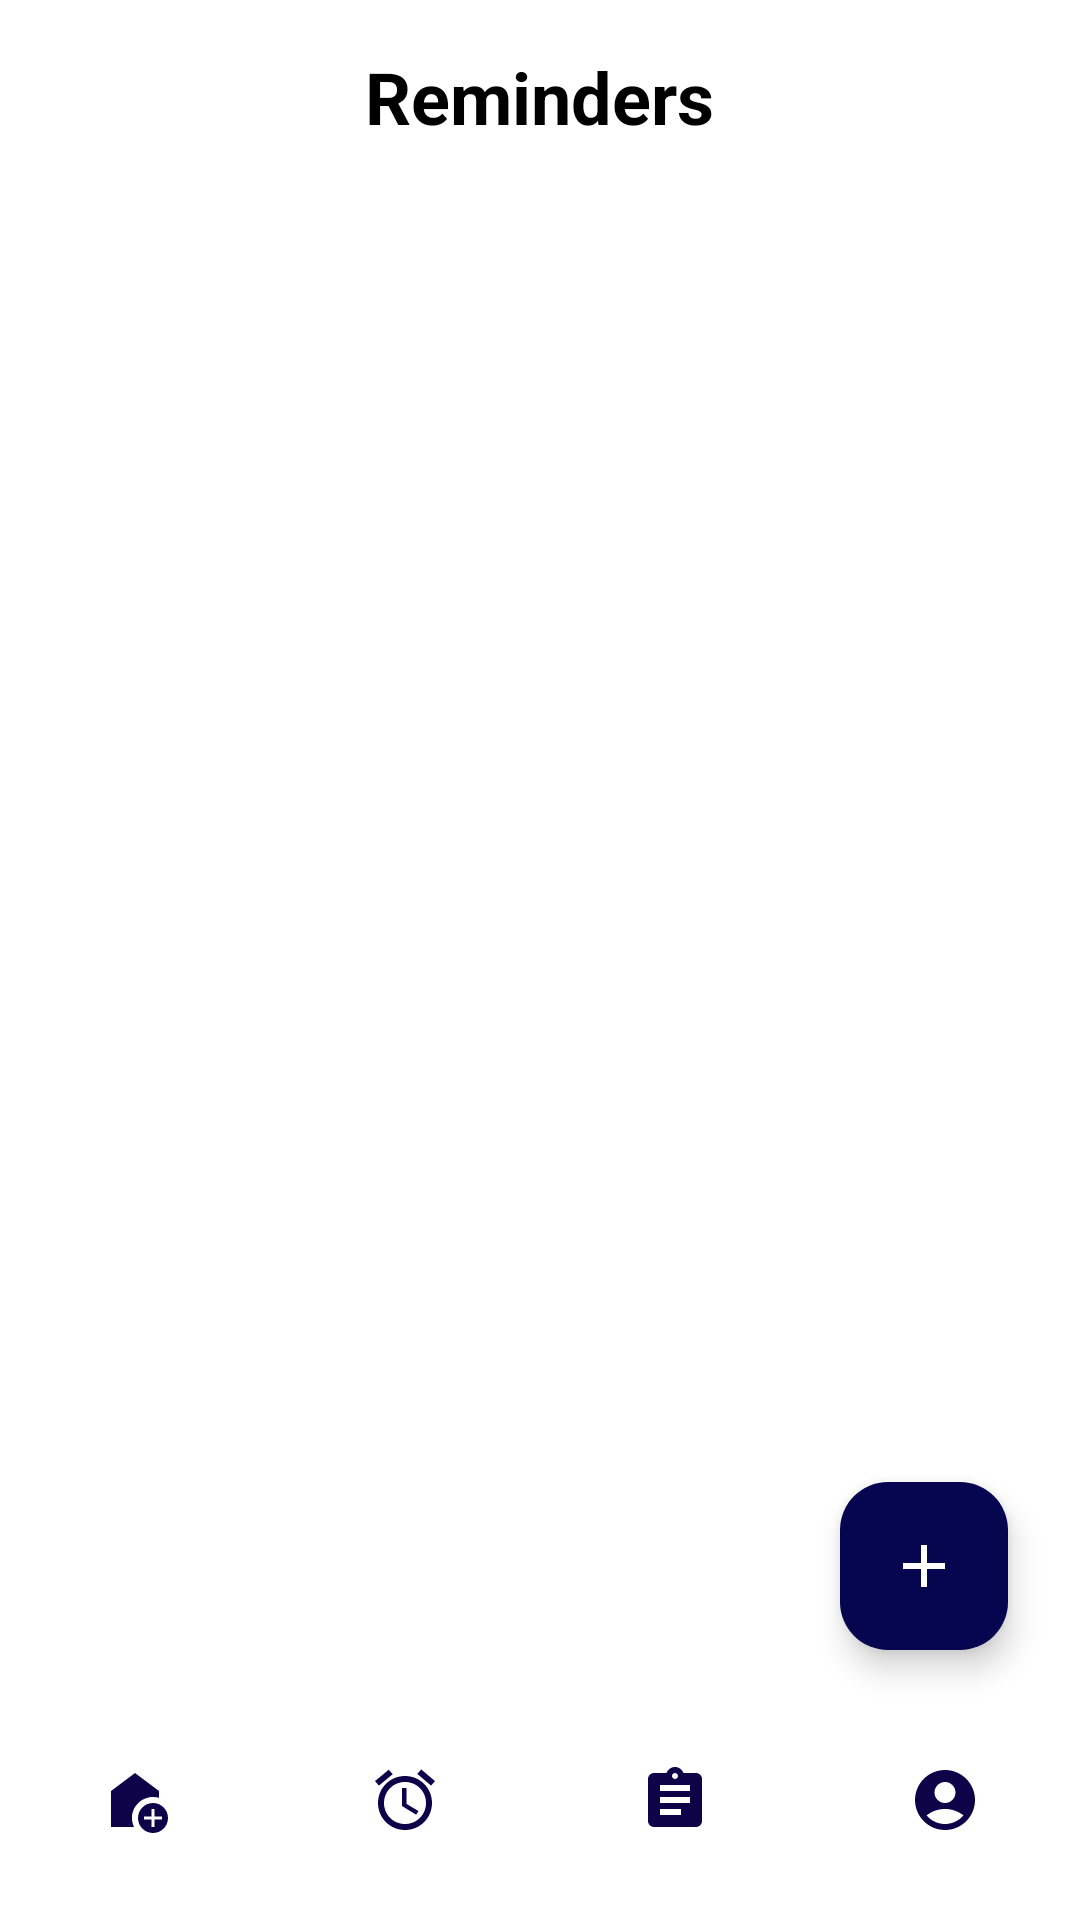

The Android layout XML behind this screen, and the referenced resources:
<!-- AndroidManifest.xml: application theme Theme.PillsCare -->
<!-- res/layout/activity_remainders.xml -->
<?xml version="1.0" encoding="utf-8"?>
<androidx.coordinatorlayout.widget.CoordinatorLayout xmlns:android="http://schemas.android.com/apk/res/android"
    xmlns:app="http://schemas.android.com/apk/res-auto"
    xmlns:tools="http://schemas.android.com/tools"
    android:id="@+id/rem"
    android:layout_width="match_parent"
    android:layout_height="match_parent"
    tools:context=".RemaindersActivity"
    android:background="@android:color/white">

    
    <TextView
        android:id="@+id/tv_home"
        android:layout_width="wrap_content"
        android:layout_height="wrap_content"
        android:text="Reminders"
        android:textSize="24sp"
        android:textStyle="bold"
        android:textColor="@android:color/black"
        android:layout_gravity="center_horizontal"
        android:layout_marginTop="16dp"/>

    

    <LinearLayout
        xmlns:android="http://schemas.android.com/apk/res/android"
        android:layout_width="match_parent"
        android:orientation="vertical"
        android:layout_height="670dp"
        android:paddingTop="60dp"
        >

        <androidx.recyclerview.widget.RecyclerView
            android:id="@+id/recyclerViewMedicines"
            android:layout_width="match_parent"
            android:layout_margin="12dp"
            android:layout_height="match_parent"/>
    </LinearLayout>


    
    <com.google.android.material.floatingactionbutton.FloatingActionButton
        android:id="@+id/fabAddReminder"
        android:layout_width="wrap_content"
        android:layout_height="wrap_content"
        android:layout_gravity="bottom|end"
        android:layout_marginEnd="24dp"
        android:layout_marginBottom="90dp"
        android:src="@drawable/baseline_add_24"
        app:backgroundTint="@color/black"
        app:tint="@color/white"
        tools:ignore="SpeakableTextPresentCheck" />

    <com.google.android.material.bottomnavigation.BottomNavigationView
        android:id="@+id/bottomNav"
        android:layout_width="match_parent"
        android:layout_height="wrap_content"
        android:layout_gravity="bottom"
        android:background="@android:color/white"
        app:itemIconTint="@color/blue"
        app:labelVisibilityMode="unlabeled"
        app:menu="@menu/bottom_menu" />

</androidx.coordinatorlayout.widget.CoordinatorLayout>
<!-- resources referenced by this layout -->
<resources>
  <color name="black">#060650</color>
  <color name="blue">#0E0249</color>
  <color name="white">#FFFFFFFF</color>
  <!-- drawable baseline_add_24 (drawable) -->
  <vector xmlns:android="http://schemas.android.com/apk/res/android" android:height="24dp" android:tint="#0E0249" android:viewportHeight="24" android:viewportWidth="24" android:width="24dp">
        
      <path android:fillColor="@android:color/white" android:pathData="M19,13h-6v6h-2v-6H5v-2h6V5h2v6h6v2z"/>
      
  </vector>
  <style name="Theme.PillsCare" parent="Base.Theme.PillsCare" />
  <style name="Base.Theme.PillsCare" parent="Theme.Material3.DayNight.NoActionBar">
          
          
          <item name="hintTextColor">@color/green</item>
          <item name="android:textColor">@color/green</item>
  
          <item name="android:statusBarColor">@color/green</item>
          <item name="android:navigationBarColor">@color/green</item>
  
      </style>
  <color name="green">#0E0249</color>
</resources>
